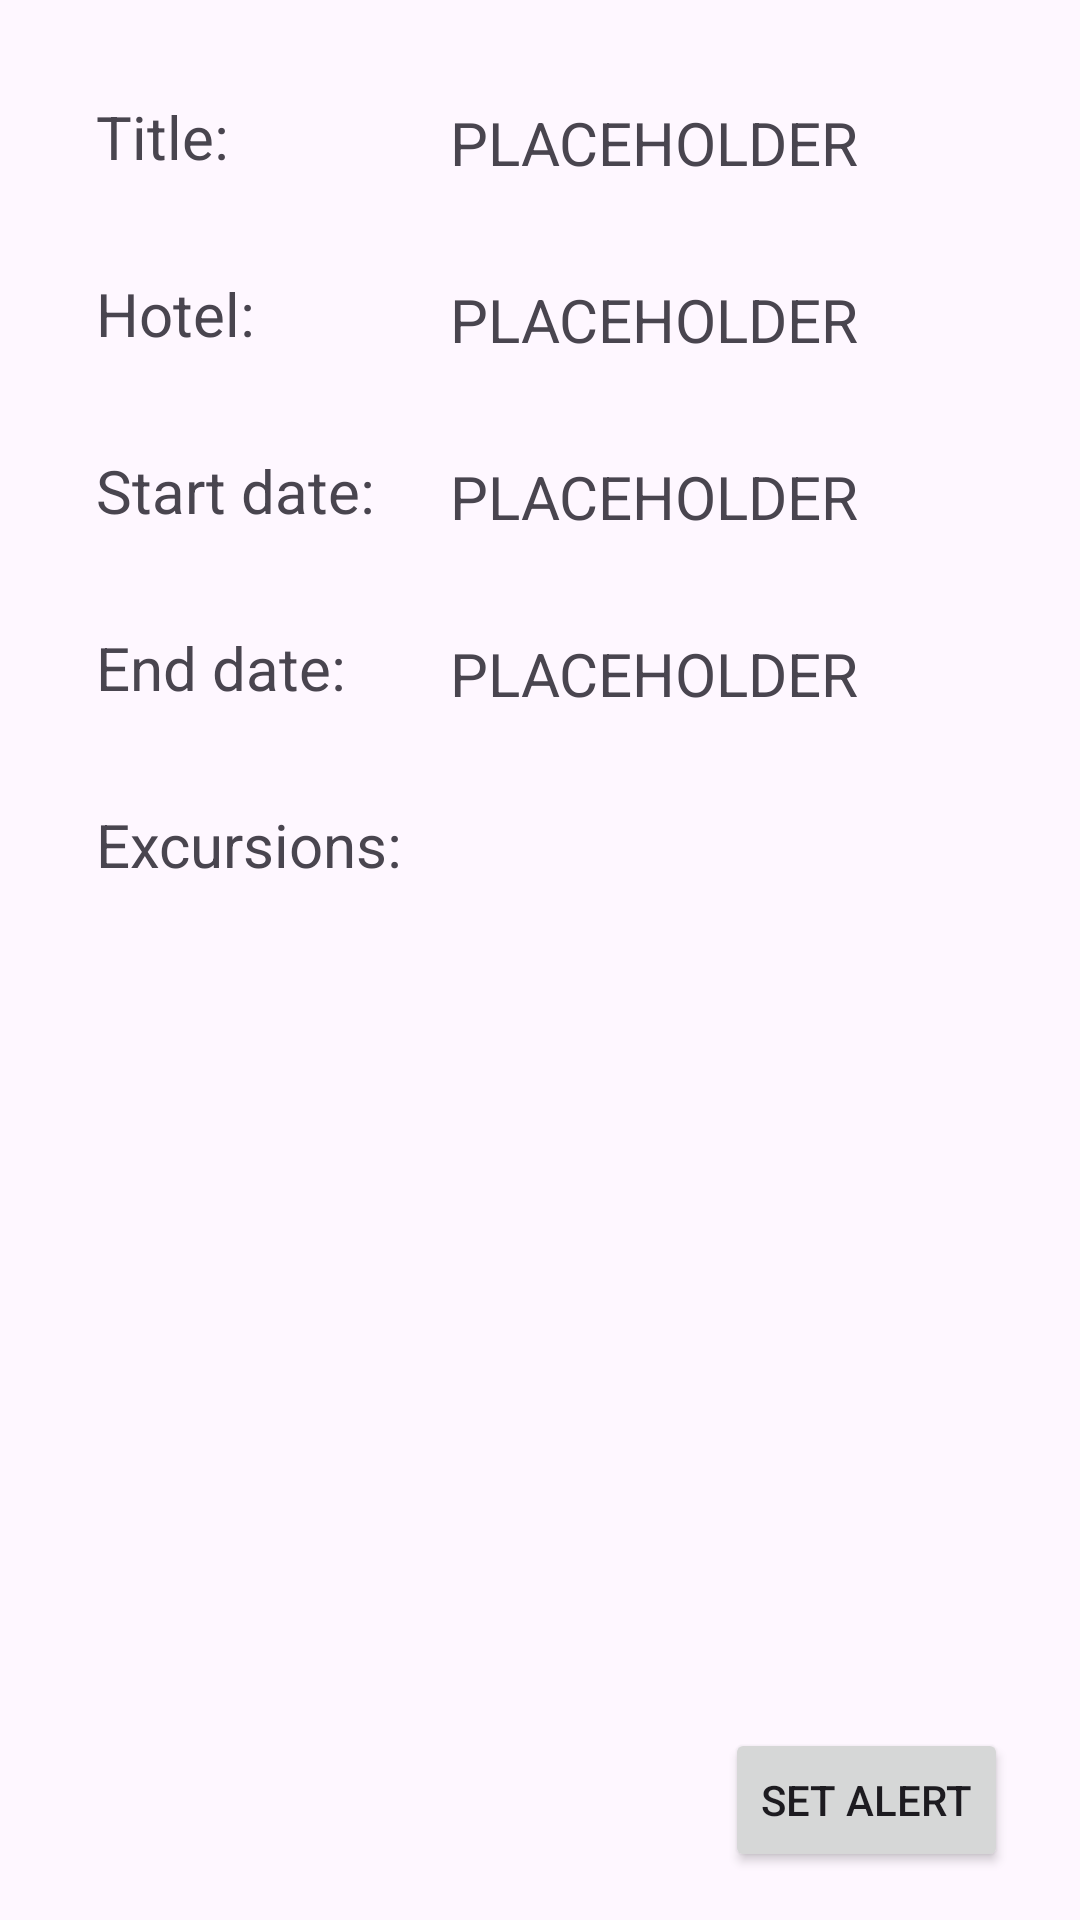

Here is an Android app screen rendered from its layout file. Give the layout XML and the strings, colors and styles it references.
<!-- AndroidManifest.xml: application theme Theme.Getaways -->
<!-- res/layout/activity_vacation_alert.xml -->
<?xml version="1.0" encoding="utf-8"?>
<androidx.constraintlayout.widget.ConstraintLayout xmlns:android="http://schemas.android.com/apk/res/android"
        xmlns:tools="http://schemas.android.com/tools"
        xmlns:app="http://schemas.android.com/apk/res-auto"
        android:id="@+id/main"
        android:layout_width="match_parent"
        android:layout_height="match_parent"
        tools:context=".UI.VacationShare">

    <TextView
            android:text="@string/title"
            android:layout_width="110dp"
            android:layout_height="wrap_content"
            android:id="@+id/tv_vacation_title_alert_label"
            android:textSize="20sp"
            app:layout_constraintStart_toStartOf="parent"
            app:layout_constraintTop_toTopOf="parent"
            android:layout_marginStart="32dp"
            android:layout_marginTop="32dp" />

    <TextView
            android:text="@string/hotel"
            android:layout_width="110dp"
            android:layout_height="wrap_content"
            android:id="@+id/tv_hotel_name_alert_label"
            android:textSize="20sp"
            app:layout_constraintTop_toBottomOf="@+id/tv_vacation_title_alert_label"
            android:layout_marginTop="32dp"
            app:layout_constraintStart_toStartOf="@+id/tv_vacation_title_alert_label" />


    <TextView
            android:text="@string/start_date"
            android:layout_width="110dp"
            android:layout_height="wrap_content"
            android:id="@+id/tv_start_date_alert_label"
            android:textSize="20sp"
            app:layout_constraintTop_toBottomOf="@+id/tv_hotel_name_alert_label"
            app:layout_constraintStart_toStartOf="@+id/tv_hotel_name_alert_label"
            android:layout_marginTop="32dp" />

    <TextView
            android:text="@string/end_date"
            android:layout_width="110dp"
            android:layout_height="wrap_content"
            android:id="@+id/tv_end_date_alert_label"
            android:textSize="20sp"
            app:layout_constraintTop_toBottomOf="@+id/tv_start_date_alert_label"
            app:layout_constraintStart_toStartOf="@+id/tv_start_date_alert_label"
            android:layout_marginTop="32dp" />

    <TextView
            android:text="@string/placeholder"
            android:layout_width="wrap_content"
            android:layout_height="wrap_content"
            android:textSize="20sp"
            android:id="@+id/tv_vacation_title_alert"
            app:layout_constraintStart_toEndOf="@+id/tv_vacation_title_alert_label"
            android:layout_marginStart="8dp"
            app:layout_constraintBottom_toBottomOf="@+id/tv_vacation_title_alert_label"
            app:layout_constraintTop_toTopOf="@+id/tv_vacation_title_alert_label"
            android:layout_marginTop="4dp" />

    <TextView
            android:text="@string/placeholder"
            android:layout_width="wrap_content"
            android:textSize="20sp"
            android:layout_height="wrap_content"
            android:id="@+id/tv_hotel_name_alert"
            app:layout_constraintStart_toStartOf="@+id/tv_vacation_title_alert"
            app:layout_constraintBottom_toBottomOf="@+id/tv_hotel_name_alert_label"
            app:layout_constraintTop_toTopOf="@+id/tv_hotel_name_alert_label"
            android:layout_marginTop="4dp" />

    <TextView
            android:text="@string/placeholder"
            android:layout_width="wrap_content"
            android:layout_height="wrap_content"
            android:id="@+id/tv_start_date_alert"
            android:textSize="20sp"
            app:layout_constraintStart_toStartOf="@+id/tv_hotel_name_alert"
            app:layout_constraintBottom_toBottomOf="@+id/tv_start_date_alert_label"
            app:layout_constraintTop_toTopOf="@+id/tv_start_date_alert_label"
            android:layout_marginTop="4dp" />

    <TextView
            android:text="@string/placeholder"
            android:layout_width="wrap_content"
            android:textSize="20sp"
            android:layout_height="wrap_content"
            android:id="@+id/tv_end_date_alert"
            app:layout_constraintStart_toStartOf="@+id/tv_start_date_alert"
            app:layout_constraintBottom_toBottomOf="@+id/tv_end_date_alert_label"
            app:layout_constraintTop_toTopOf="@+id/tv_end_date_alert_label"
            android:layout_marginTop="4dp" />

    <TextView
            android:text="@string/excursions"
            android:layout_height="wrap_content"
            android:layout_width="110dp"
            android:textSize="20sp"
            android:id="@+id/tv_excursions_alert_label"
            app:layout_constraintStart_toStartOf="@+id/tv_end_date_alert_label"
            app:layout_constraintTop_toBottomOf="@+id/tv_end_date_alert_label"
            android:layout_marginTop="32dp" />


    <androidx.recyclerview.widget.RecyclerView
            android:id="@+id/rv_excursion_list_items_alert"
            android:layout_width="0dp"
            android:layout_marginEnd="24dp"
            android:layout_height="wrap_content"
            android:scrollbars="vertical"
            android:fadeScrollbars="false"
            app:layout_constraintTop_toTopOf="@+id/tv_excursions_alert_label"
            app:layout_constraintEnd_toEndOf="parent"
            app:layout_constraintStart_toStartOf="@+id/tv_end_date_alert"
            android:layout_marginTop="4dp" />

    <Button
            android:text="@string/set_alert"
            android:layout_width="wrap_content"
            android:layout_height="wrap_content"
            android:id="@+id/btn_set_alerts"
            app:layout_constraintEnd_toEndOf="parent"
            app:layout_constraintBottom_toBottomOf="parent"
            android:layout_marginEnd="24dp"
            android:layout_marginBottom="16dp" />

</androidx.constraintlayout.widget.ConstraintLayout>
<!-- resources referenced by this layout -->
<resources>
  <string name="end_date">End date:</string>
  <string name="excursions">Excursions:</string>
  <string name="hotel">Hotel:</string>
  <string name="placeholder">PLACEHOLDER</string>
  <string name="set_alert">Set Alert</string>
  <string name="start_date">Start date:</string>
  <string name="title">Title:</string>
  <style name="Theme.Getaways" parent="Base.Theme.Getaways" />
  <style name="Base.Theme.Getaways" parent="Theme.Material3.DayNight.NoActionBar">
          
          
      </style>
</resources>
